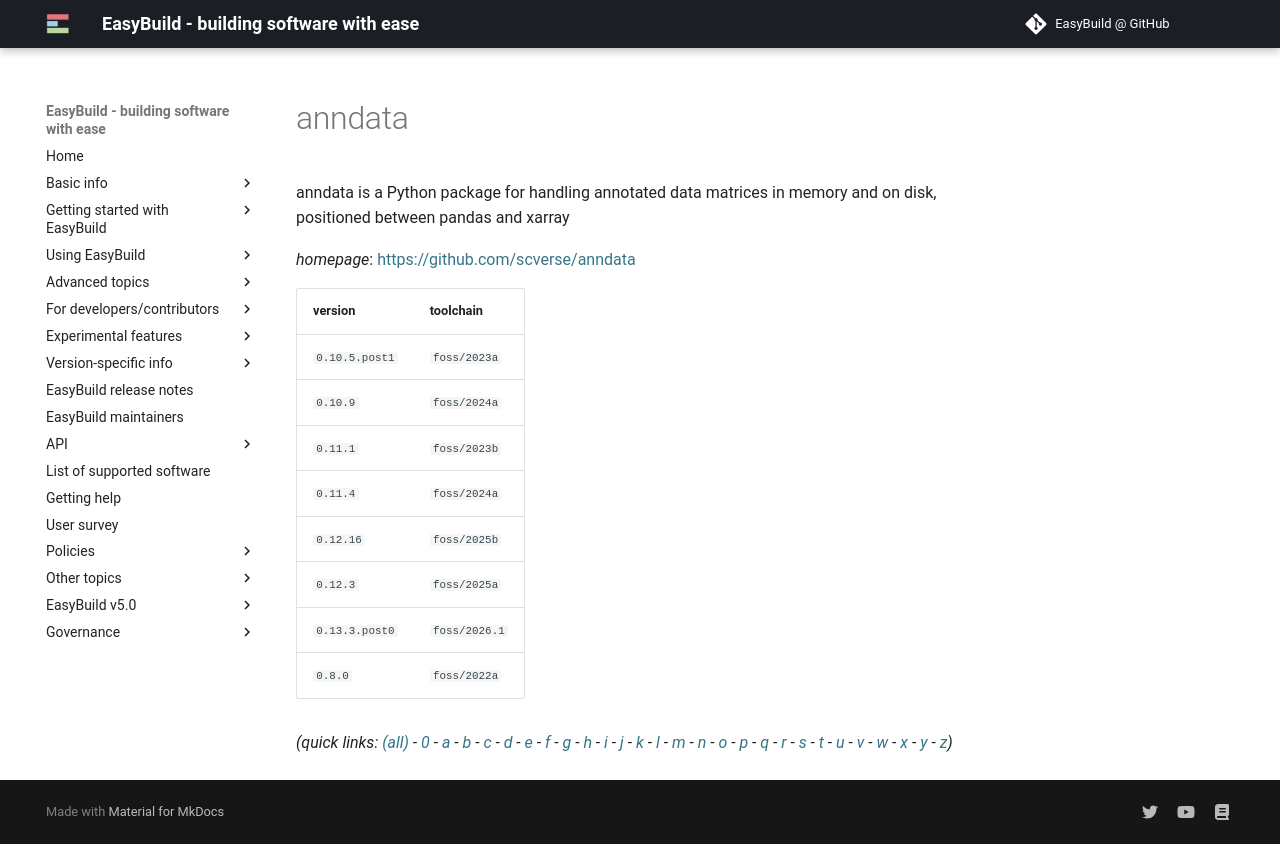

repository: easybuilders/easybuild-docs · page: version-specific/supported-software/a/anndata/index.html · generator: mkdocs

---
search:
  boost: 0.5
---
# anndata

anndata is a Python package for handling annotated data matrices in memory and on disk,  positioned between pandas and xarray

*homepage*: <https://github.com/scverse/anndata>

version | toolchain
--------|----------
``0.10.5.post1`` | ``foss/2023a``
``0.10.9`` | ``foss/2024a``
``0.11.1`` | ``foss/2023b``
``0.11.4`` | ``foss/2024a``
``0.12.16`` | ``foss/2025b``
``0.12.3`` | ``foss/2025a``
``0.8.0`` | ``foss/2022a``


*(quick links: [(all)](../index.md) - [0](../0/index.md) - [a](../a/index.md) - [b](../b/index.md) - [c](../c/index.md) - [d](../d/index.md) - [e](../e/index.md) - [f](../f/index.md) - [g](../g/index.md) - [h](../h/index.md) - [i](../i/index.md) - [j](../j/index.md) - [k](../k/index.md) - [l](../l/index.md) - [m](../m/index.md) - [n](../n/index.md) - [o](../o/index.md) - [p](../p/index.md) - [q](../q/index.md) - [r](../r/index.md) - [s](../s/index.md) - [t](../t/index.md) - [u](../u/index.md) - [v](../v/index.md) - [w](../w/index.md) - [x](../x/index.md) - [y](../y/index.md) - [z](../z/index.md))*
